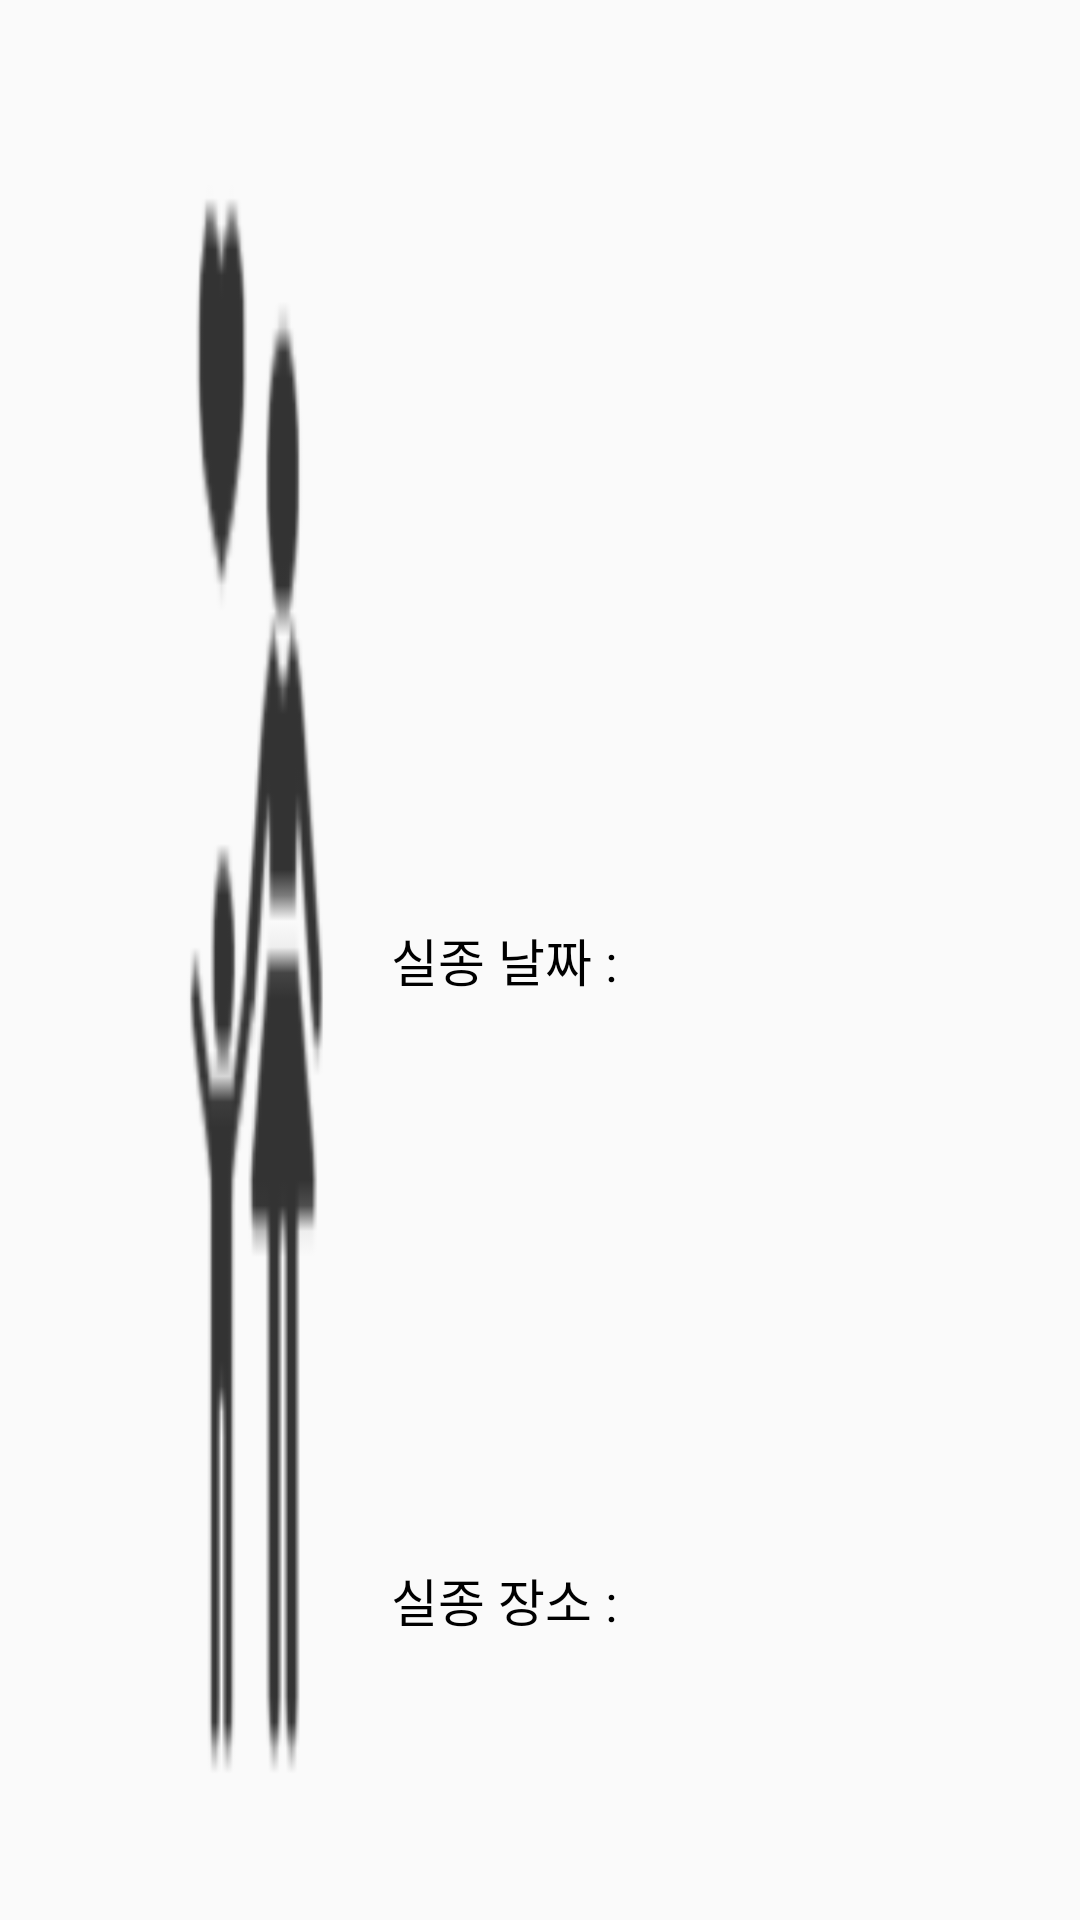

Here is an Android app screen rendered from its layout file. Give the layout XML and the strings, colors and styles it references.
<!-- AndroidManifest.xml: application theme AppTheme -->
<!-- res/layout/longlosschilds.xml -->
<?xml version="1.0" encoding="utf-8"?>
<RelativeLayout xmlns:android="http://schemas.android.com/apk/res/android"
    xmlns:app="http://schemas.android.com/apk/res-auto"
    xmlns:tools="http://schemas.android.com/tools"
    android:layout_width="match_parent"
    android:layout_height="120dp">


    <LinearLayout
        android:layout_width="match_parent"
        android:layout_height="match_parent"
        android:orientation="horizontal"
        tools:layout_editor_absoluteX="299dp"
        tools:layout_editor_absoluteY="8dp">

        <android.support.constraint.ConstraintLayout
            android:layout_width="match_parent"
            android:layout_height="match_parent"
            android:layout_weight="2">

            <ImageView
                android:id="@+id/oldPic"
                android:layout_width="0dp"
                android:layout_height="0dp"
                android:layout_marginStart="50dp"
                android:layout_marginTop="10dp"
                android:layout_marginBottom="10dp"
                android:scaleType="fitXY"
                app:layout_constraintBottom_toBottomOf="parent"
                app:layout_constraintEnd_toEndOf="parent"
                app:layout_constraintHorizontal_bias="0.0"
                app:layout_constraintStart_toStartOf="parent"
                app:layout_constraintTop_toTopOf="parent"
                app:layout_constraintVertical_bias="0.0"
                app:srcCompat="@drawable/ic_logo" />

            <ImageView
                android:id="@+id/img"
                android:layout_width="0dp"
                android:layout_height="0dp"
                android:layout_marginTop="10dp"
                android:layout_marginEnd="50dp"
                android:layout_marginBottom="10dp"
                android:layout_weight="2"
                android:scaleType="fitXY"
                app:layout_constraintBottom_toBottomOf="parent"
                app:layout_constraintEnd_toEndOf="parent"
                app:layout_constraintStart_toStartOf="parent"
                app:layout_constraintTop_toTopOf="parent"
                app:layout_constraintVertical_bias="0.16" />
        </android.support.constraint.ConstraintLayout>

        <LinearLayout
            android:layout_width="match_parent"
            android:layout_height="match_parent"
            android:layout_weight="1"
            android:orientation="vertical">

            <LinearLayout
                android:layout_width="match_parent"
                android:layout_height="match_parent"
                android:layout_weight="1"
                android:orientation="horizontal" >

                <TextView
                    android:id="@+id/name"
                    android:layout_width="match_parent"
                    android:layout_height="match_parent"
                    android:layout_weight="2"
                    android:gravity="center"
                    android:textColor="@color/bigTitle"
                    android:textSize="17sp"
                    android:textStyle="bold" />

                <TextView
                    android:id="@+id/age"
                    android:layout_width="match_parent"
                    android:layout_height="match_parent"
                    android:layout_weight="1"
                    android:gravity="center"
                    android:textColor="@color/bigTitle"
                    android:textSize="17sp"
                    android:textStyle="bold" />
            </LinearLayout>

            <LinearLayout
                android:layout_width="match_parent"
                android:layout_height="match_parent"
                android:layout_weight="1"
                android:orientation="horizontal">

                <TextView
                    android:id="@+id/textView12"
                    android:layout_width="match_parent"
                    android:layout_height="match_parent"
                    android:layout_weight="1.5"
                    android:text="실종 날짜 :"
                    android:gravity="center"
                    android:textColor="@color/bigTitle"
                    android:textSize="17sp" />

                <TextView
                    android:id="@+id/lossDate"
                    android:layout_width="match_parent"
                    android:layout_height="match_parent"
                    android:layout_weight="1"
                    android:gravity="center"
                    android:textColor="@color/bigTitle"
                    android:textSize="17sp" />
            </LinearLayout>

            <LinearLayout
                android:layout_width="match_parent"
                android:layout_height="match_parent"
                android:layout_weight="1"
                android:orientation="horizontal">

                <TextView
                    android:id="@+id/textView14"
                    android:layout_width="match_parent"
                    android:layout_height="match_parent"
                    android:layout_weight="1.5"
                    android:text="실종 장소 :"
                    android:gravity="center"
                    android:textColor="@color/bigTitle"
                    android:textSize="17sp" />

                <TextView
                    android:id="@+id/sight"
                    android:layout_width="match_parent"
                    android:layout_height="match_parent"
                    android:layout_weight="1"
                    android:gravity="center"
                    android:textColor="@color/bigTitle"
                    android:textSize="17sp" />
            </LinearLayout>
        </LinearLayout>
    </LinearLayout>


</RelativeLayout>
<!-- resources referenced by this layout -->
<resources>
  <color name="bigTitle">#000000</color>
  <!-- drawable ic_logo: png bitmap (drawable-hdpi, 775 bytes) -->
  <style name="AppTheme" parent="Theme.AppCompat.Light.DarkActionBar">
          
          <item name="colorPrimary">@color/menuBar</item>
          <item name="colorPrimaryDark">@color/colorPrimaryDark</item>
          <item name="colorAccent">@color/colorAccent</item>
      </style>
  <color name="menuBar">#000000</color>
  <color name="colorPrimaryDark">#00574B</color>
  <color name="colorAccent">#D81B60</color>
</resources>
